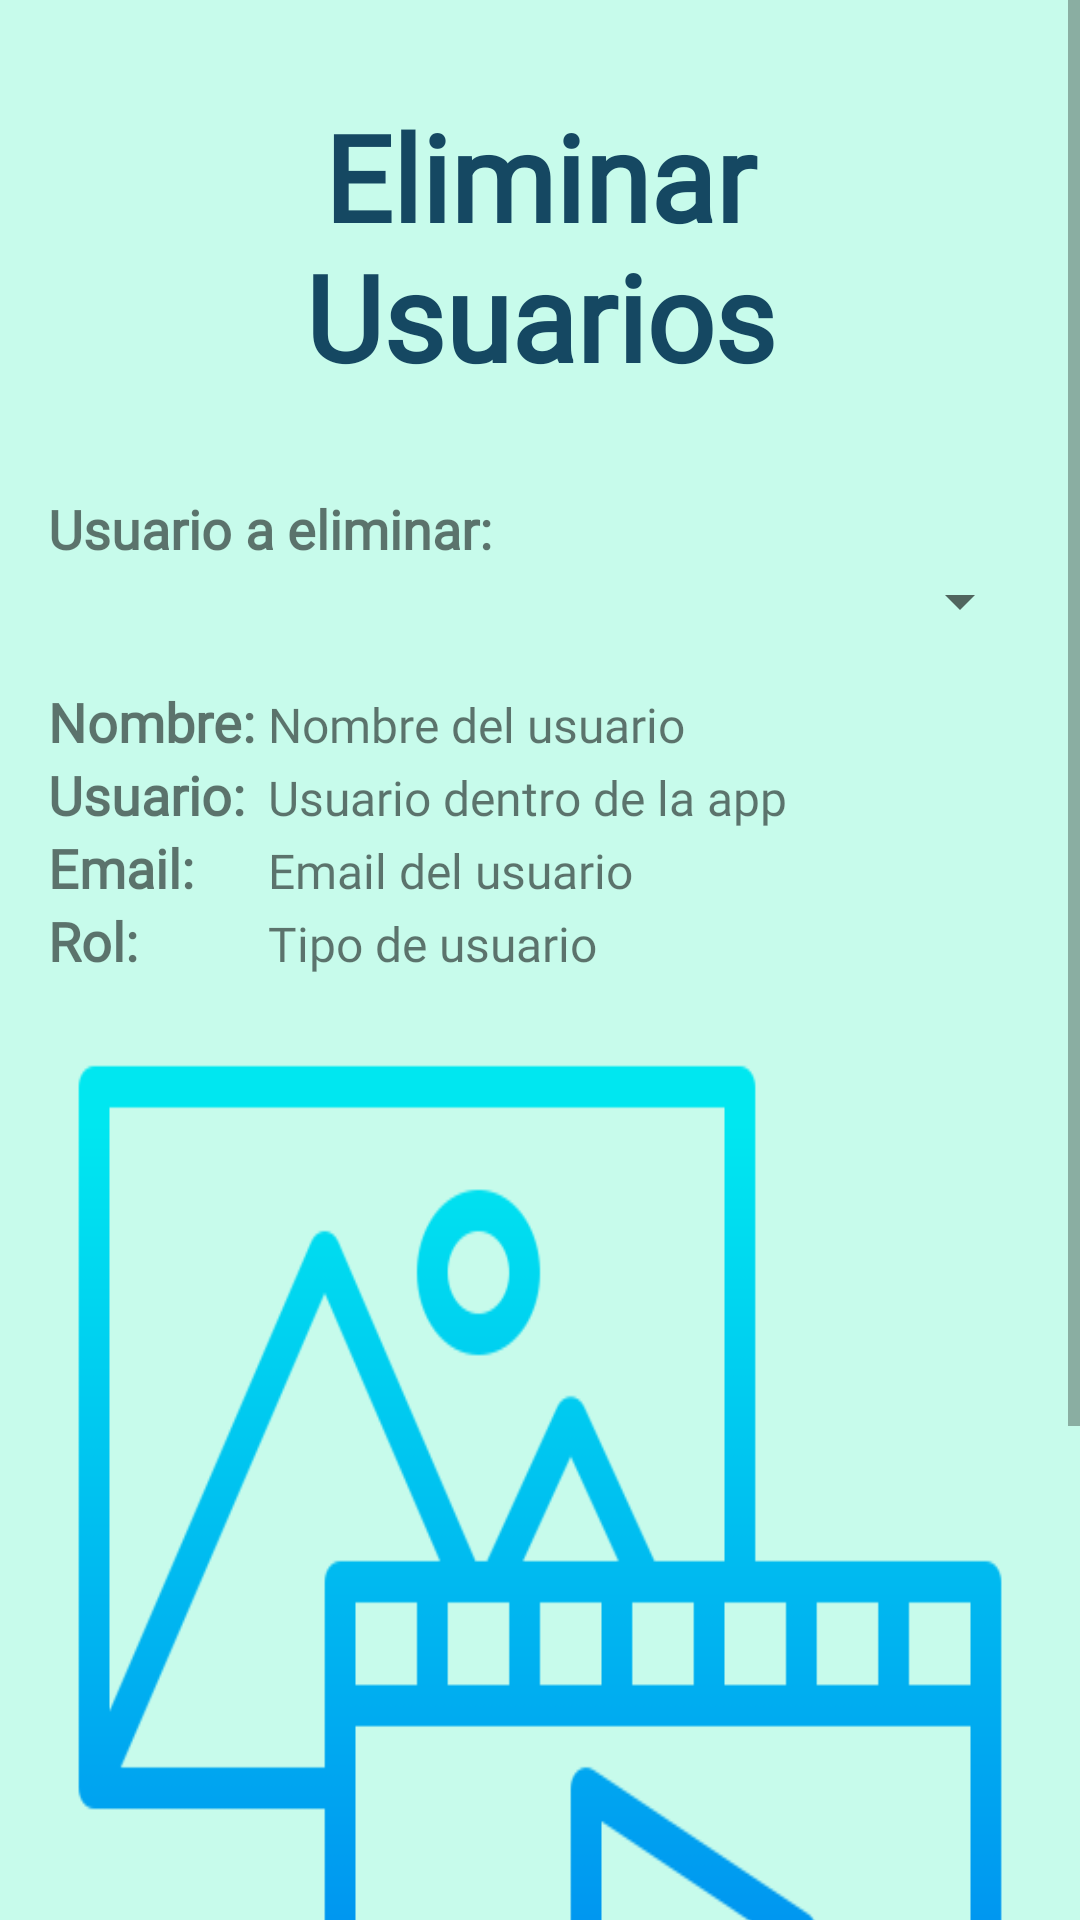

Here is an Android app screen rendered from its layout file. Give the layout XML and the strings, colors and styles it references.
<!-- AndroidManifest.xml: application theme Theme.WanderSnap -->
<!-- res/layout/fragment_adm_eliminar_usuarios.xml -->
<?xml version="1.0" encoding="utf-8"?>
<ScrollView xmlns:android="http://schemas.android.com/apk/res/android"
    android:layout_width="match_parent"
    android:layout_height="match_parent"
    xmlns:app="http://schemas.android.com/apk/res-auto"
    android:background="@color/primario"
    android:id="@+id/elimscvU">

    <LinearLayout
        android:layout_width="match_parent"
        android:layout_height="wrap_content"
        android:orientation="vertical"
        android:padding="16dp">

        <TextView
            android:id="@+id/admelimUtvUsuarioT"
            android:layout_width="match_parent"
            android:layout_height="wrap_content"
            android:text="Eliminar Usuarios"
            android:padding="16dp"
            android:textSize="40sp"
            android:textColor="@color/secundario"
            android:fontFamily="@font/handmade"
            android:textStyle="bold"
            android:gravity="center_horizontal" />

        
        <TextView
            android:id="@+id/admelimUtvUsuario"
            android:layout_width="match_parent"
            android:layout_height="wrap_content"
            android:layout_marginTop="16dp"
            android:text="Usuario a eliminar:"
            android:textSize="18sp"
            android:textStyle="bold"
            android:fontFamily="@font/interphasespromono" />

        <Spinner
            android:layout_width="match_parent"
            android:layout_height="wrap_content"
            android:id="@+id/admelimUspnc"
            />

        
        <TableLayout
            android:layout_width="match_parent"
            android:layout_height="wrap_content"
            android:stretchColumns="1"
            android:layout_marginTop="16dp">

            <TableRow>
                <TextView
                    android:layout_width="wrap_content"
                    android:layout_height="wrap_content"
                    android:text="Nombre: "
                    android:textSize="18sp"
                    android:textStyle="bold"
                    android:fontFamily="@font/bebasneue"/>
                <TextView
                    android:id="@+id/admelimUNombre"
                    android:layout_width="wrap_content"
                    android:layout_height="wrap_content"
                    android:text="Nombre del usuario"
                    android:textSize="16sp"
                    android:fontFamily="@font/interphasespromono"/>
            </TableRow>

            <TableRow>
                <TextView
                    android:layout_width="wrap_content"
                    android:layout_height="wrap_content"
                    android:text="Usuario: "
                    android:textSize="18sp"
                    android:textStyle="bold"
                    android:fontFamily="@font/bebasneue"/>
                <TextView
                    android:id="@+id/admelimUUsuario"
                    android:layout_width="wrap_content"
                    android:layout_height="wrap_content"
                    android:text="Usuario dentro de la app"
                    android:textSize="16sp"
                    android:fontFamily="@font/interphasespromono"/>
            </TableRow>

            <TableRow>
                <TextView
                    android:layout_width="wrap_content"
                    android:layout_height="wrap_content"
                    android:text="Email: "
                    android:textSize="18sp"
                    android:textStyle="bold"
                    android:fontFamily="@font/bebasneue"/>
                <TextView
                    android:id="@+id/admelimUEmail"
                    android:layout_width="wrap_content"
                    android:layout_height="wrap_content"
                    android:text="Email del usuario"
                    android:textSize="16sp"
                    android:fontFamily="@font/interphasespromono"/>
            </TableRow>

            <TableRow>
                <TextView
                    android:layout_width="wrap_content"
                    android:layout_height="wrap_content"
                    android:text="Rol: "
                    android:textSize="18sp"
                    android:textStyle="bold"
                    android:fontFamily="@font/bebasneue"/>
                <TextView
                    android:id="@+id/admelimURol"
                    android:layout_width="wrap_content"
                    android:layout_height="wrap_content"
                    android:text="Tipo de usuario"
                    android:textSize="16sp"
                    android:fontFamily="@font/interphasespromono"/>
            </TableRow>

        </TableLayout>

        <ImageView
            android:id="@+id/admelimUFoto"
            android:layout_width="match_parent"
            android:layout_height="440dp"
            android:layout_marginTop="16dp"
            android:scaleType="fitXY"
            android:background="@color/primario"
            android:src="@drawable/multimedia_default"
            android:layout_gravity="center"
            android:contentDescription="Vista previa de la foto" />


        
        <com.google.android.material.button.MaterialButton
            android:id="@+id/admelimUbtnEliminar"
            android:layout_width="match_parent"
            android:layout_height="wrap_content"
            android:text="Eliminar"
            android:layout_marginTop="16dp"
            android:textColor="@color/secundario"
            style="@style/Widget.MaterialComponents.Button"
            app:backgroundTint="@color/terciario" />
    </LinearLayout>
</ScrollView>
<!-- resources referenced by this layout -->
<resources>
  <color name="primario">#C7FBEB</color>
  <color name="secundario">#154862</color>
  <color name="terciario">#F79266</color>
  <!-- drawable multimedia_default: png bitmap (drawable, 14473 bytes) -->
  <style name="Theme.WanderSnap" parent="Theme.MaterialComponents.DayNight.DarkActionBar">
          
          <item name="colorPrimary">@color/purple_500</item>
          <item name="colorPrimaryVariant">@color/purple_700</item>
          <item name="colorOnPrimary">@color/white</item>
          
          <item name="colorSecondary">@color/teal_200</item>
          <item name="colorSecondaryVariant">@color/teal_700</item>
          <item name="colorOnSecondary">@color/black</item>
          
          <item name="android:statusBarColor">?attr/colorPrimaryVariant</item>
          
      </style>
  <color name="purple_500">#F79266</color>
  <color name="purple_700">#FF3700B3</color>
  <color name="white">#FFFFFFFF</color>
  <color name="teal_200">#FF03DAC5</color>
  <color name="teal_700">#FF018786</color>
  <color name="black">#FF000000</color>
</resources>
